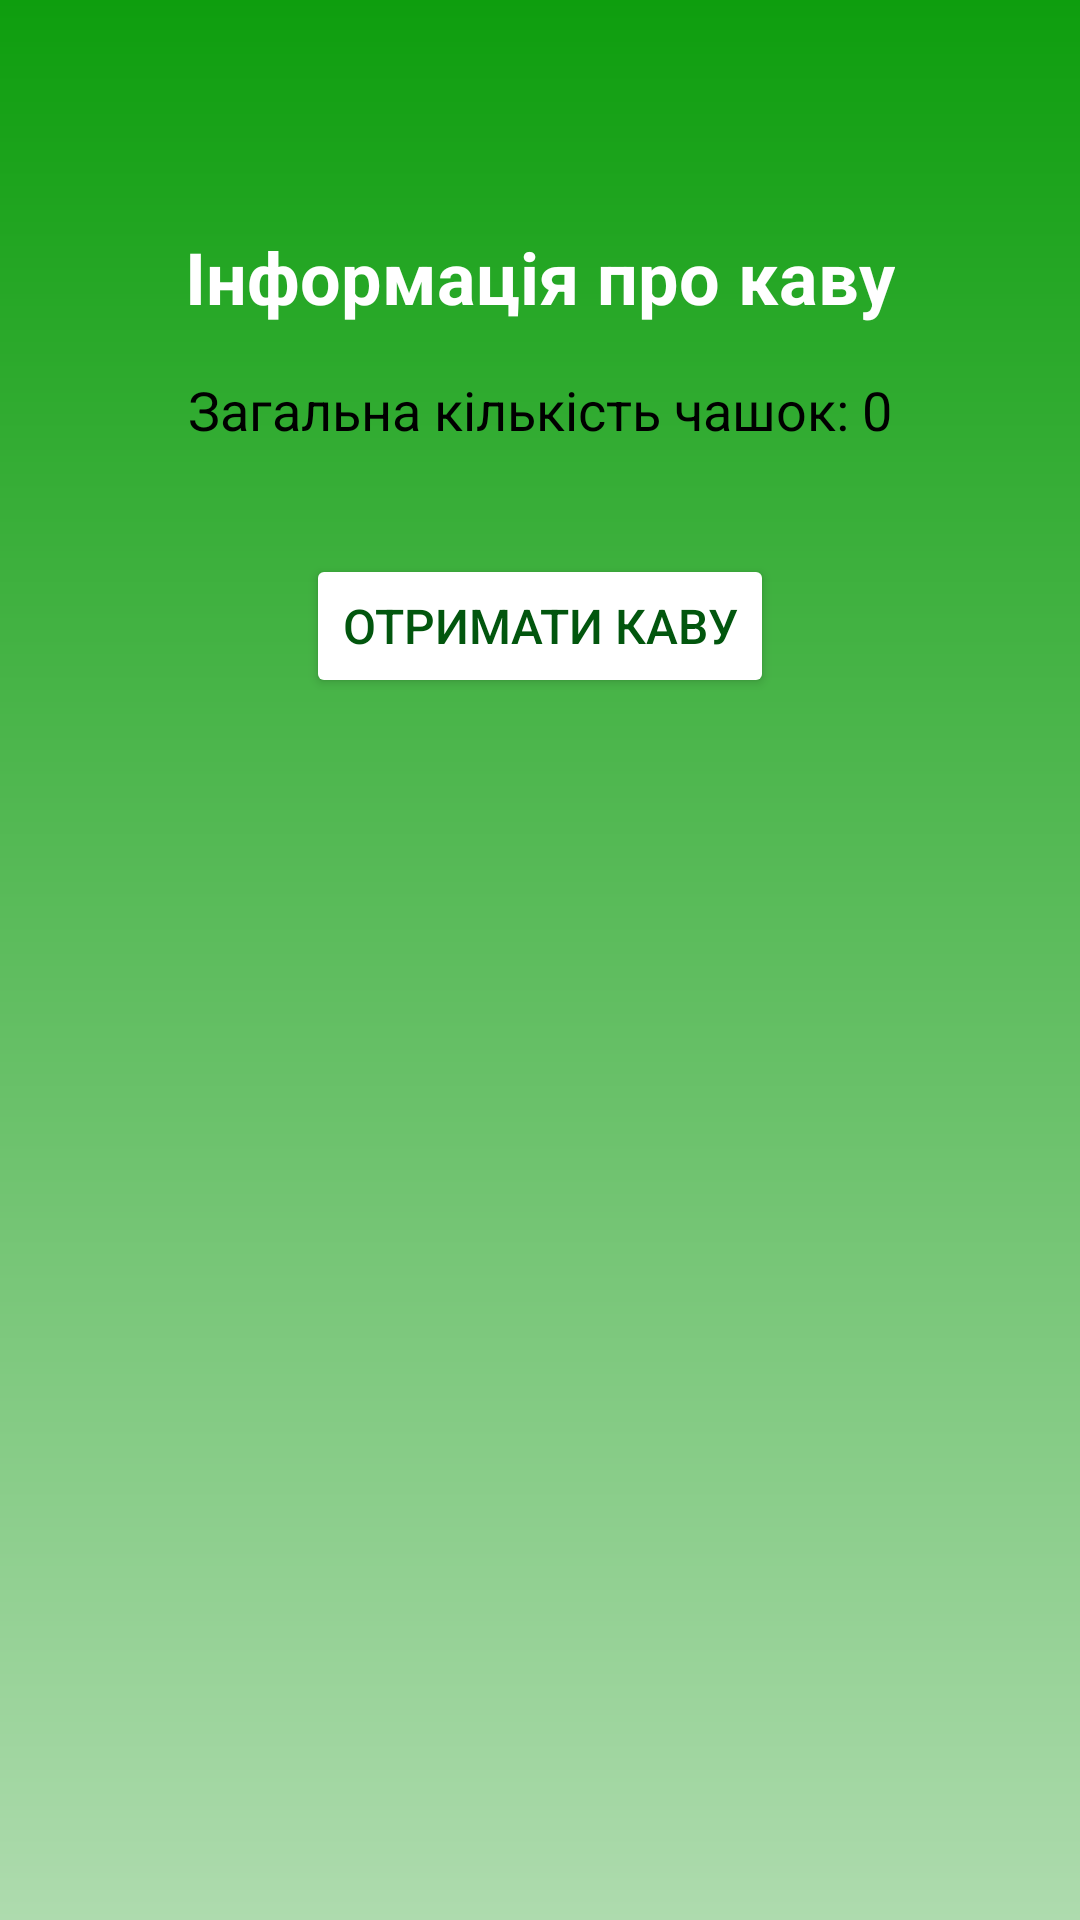

Layout XML and referenced resources for this Android screen:
<!-- AndroidManifest.xml: application theme Theme.Wogprideanalog -->
<!-- res/layout/fragment_coffee_info.xml -->
<?xml version="1.0" encoding="utf-8"?>
<androidx.constraintlayout.widget.ConstraintLayout xmlns:android="http://schemas.android.com/apk/res/android"
    xmlns:app="http://schemas.android.com/apk/res-auto"
    android:layout_width="match_parent"
    android:layout_height="match_parent"
    android:background="@drawable/background_gradient"
    android:padding="16dp">

    <TextView
        android:id="@+id/coffee_title_text"
        android:layout_width="wrap_content"
        android:layout_height="wrap_content"
        android:text="Інформація про каву"
        android:textSize="24sp"
        android:textStyle="bold"
        android:textColor="@color/white"
        android:layout_marginTop="60dp"
        app:layout_constraintTop_toTopOf="parent"
        app:layout_constraintStart_toStartOf="parent"
        app:layout_constraintEnd_toEndOf="parent"/>

    <TextView
        android:id="@+id/coffee_count_text"
        android:layout_width="wrap_content"
        android:layout_height="wrap_content"
        android:text="Загальна кількість чашок: 0"
        android:textSize="18sp"
        android:textColor="#000000"
        android:layout_marginTop="16dp"
        app:layout_constraintTop_toBottomOf="@id/coffee_title_text"
        app:layout_constraintStart_toStartOf="parent"
        app:layout_constraintEnd_toEndOf="parent"/>

    <androidx.recyclerview.widget.RecyclerView
        android:id="@+id/coffee_categories_recycler"
        android:layout_width="0dp"
        android:layout_height="wrap_content"
        android:layout_marginTop="16dp"
        android:layout_marginBottom="16dp"
        app:layout_constraintTop_toBottomOf="@id/coffee_count_text"
        app:layout_constraintBottom_toTopOf="@id/get_coffee_button"
        app:layout_constraintStart_toStartOf="parent"
        app:layout_constraintEnd_toEndOf="parent"/>

    <Button
        android:id="@+id/get_coffee_button"
        android:layout_width="wrap_content"
        android:layout_height="wrap_content"
        android:text="Отримати каву"
        android:textSize="16sp"
        android:backgroundTint="@color/white_button"
        android:textColor="#02560E"
        android:padding="12dp"
        android:layout_marginTop="20dp"
        app:layout_constraintTop_toBottomOf="@id/coffee_categories_recycler"
        app:layout_constraintStart_toStartOf="parent"
        app:layout_constraintEnd_toEndOf="parent"/>

    <ImageButton
        android:id="@+id/back_button"
        android:layout_width="80dp"
        android:layout_height="80dp"
        android:scaleType="fitCenter"
        android:adjustViewBounds="true"
        android:background="?android:attr/selectableItemBackground"
        android:contentDescription="Back Button"
        android:padding="8dp"
        android:src="@drawable/ic_back"
        android:layout_marginBottom="20dp"
        app:layout_constraintBottom_toBottomOf="parent"
        app:layout_constraintStart_toStartOf="parent"
        app:layout_constraintEnd_toEndOf="parent"/>

</androidx.constraintlayout.widget.ConstraintLayout>
<!-- resources referenced by this layout -->
<resources>
  <color name="white">#FFFFFFFF</color>
  <color name="white_button">#FFFFFF</color>
  <!-- drawable background_gradient (drawable) -->
  <?xml version="1.0" encoding="utf-8"?>
  <shape xmlns:android="http://schemas.android.com/apk/res/android">
      <gradient
          android:startColor="#AEDBAE"
          android:endColor="#0E9E0E"
          android:angle="90"/>
  </shape>
  <style name="Theme.Wogprideanalog" parent="Base.Theme.Wogprideanalog" />
  <style name="Base.Theme.Wogprideanalog" parent="Theme.Material3.DayNight.NoActionBar">
          
          
      </style>
</resources>
